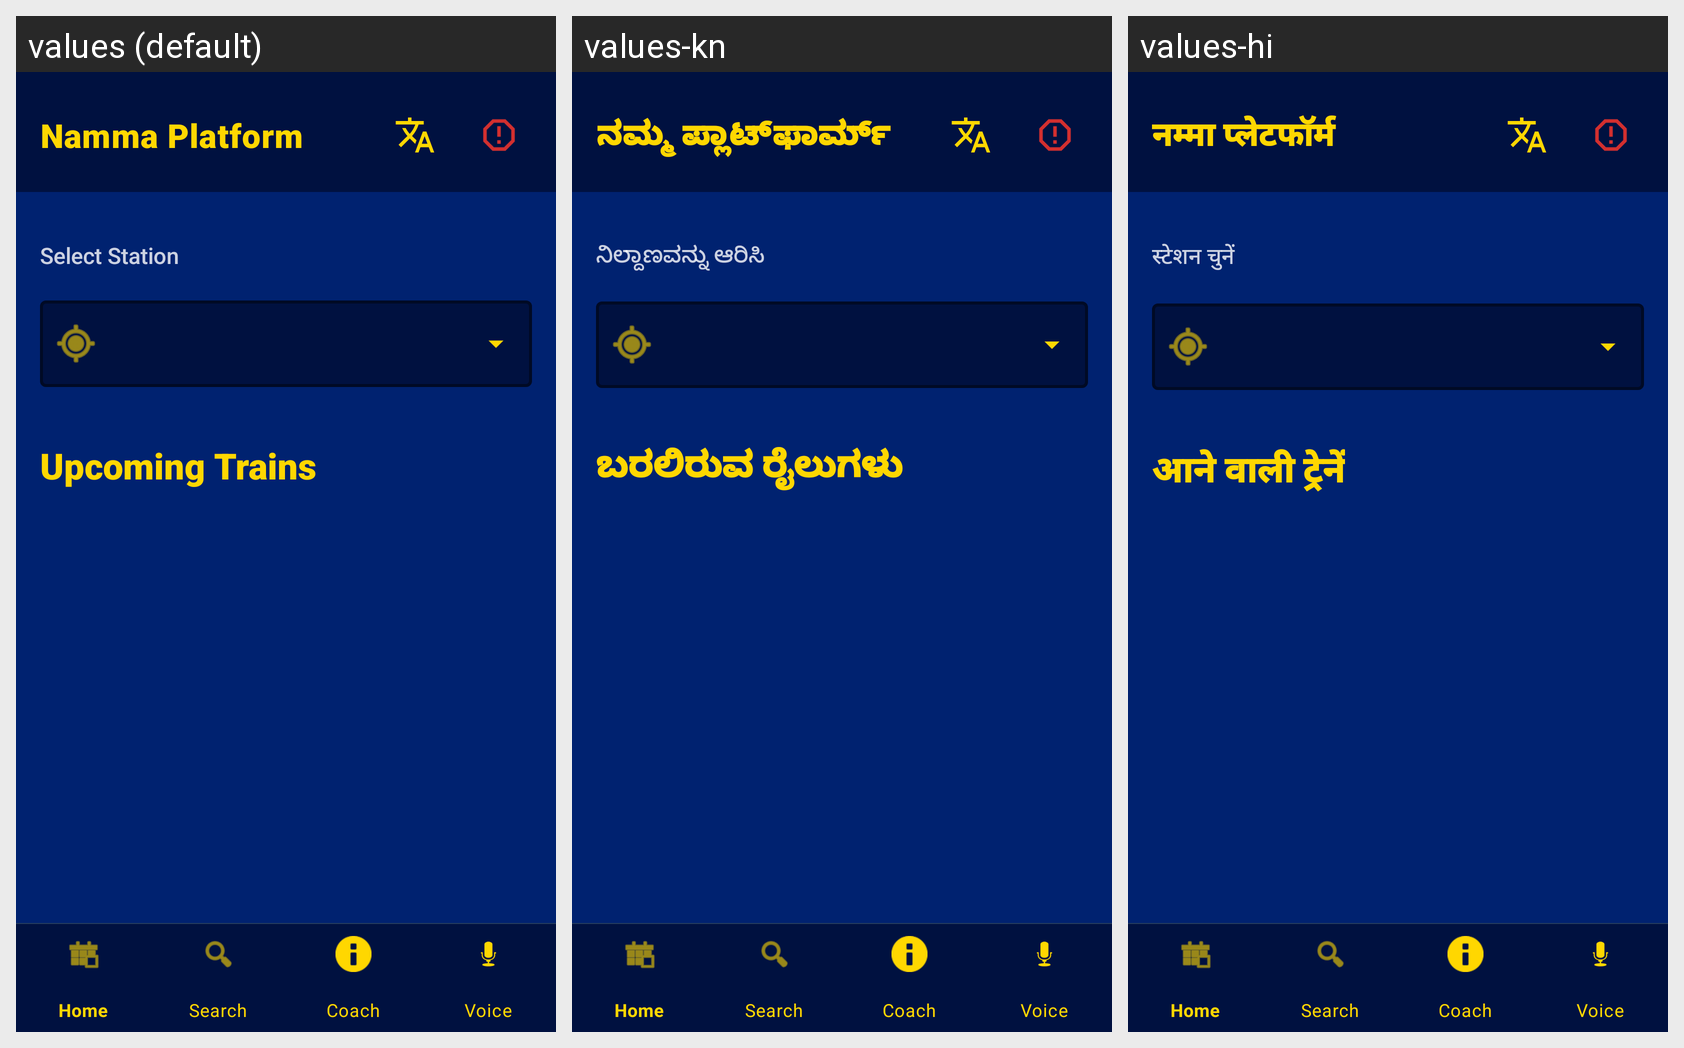

Here is an Android app screen in its default locale and in the app's own translations. Write out the translated-string differences for the strings that appear on this screen.
Android screen res/layout/activity_home.xml rendered under 3 locales, left to right: values (default), values-kn, values-hi. Device: Nexus 5 (rendered at 1080×1920; each locale shown at half size, 540×960, under a caption strip naming it); theme Theme.NammaPlatform.
Strings drawn on this screen, with the default value and each locale's value (text and hints the layout hard-codes, and strings that could not be matched under every locale, appear in the picture but are not listed):

app_name
  values: Namma Platform
  values-kn: ನಮ್ಮ ಪ್ಲಾಟ್‌ಫಾರ್ಮ್
  values-hi: नम्मा प्लेटफॉर्म

select_station
  values: Select Station
  values-kn: ನಿಲ್ದಾಣವನ್ನು ಆರಿಸಿ
  values-hi: स्टेशन चुनें

upcoming_trains_label
  values: Upcoming Trains
  values-kn: ಬರಲಿರುವ ರೈಲುಗಳು
  values-hi: आने वाली ट्रेनें
